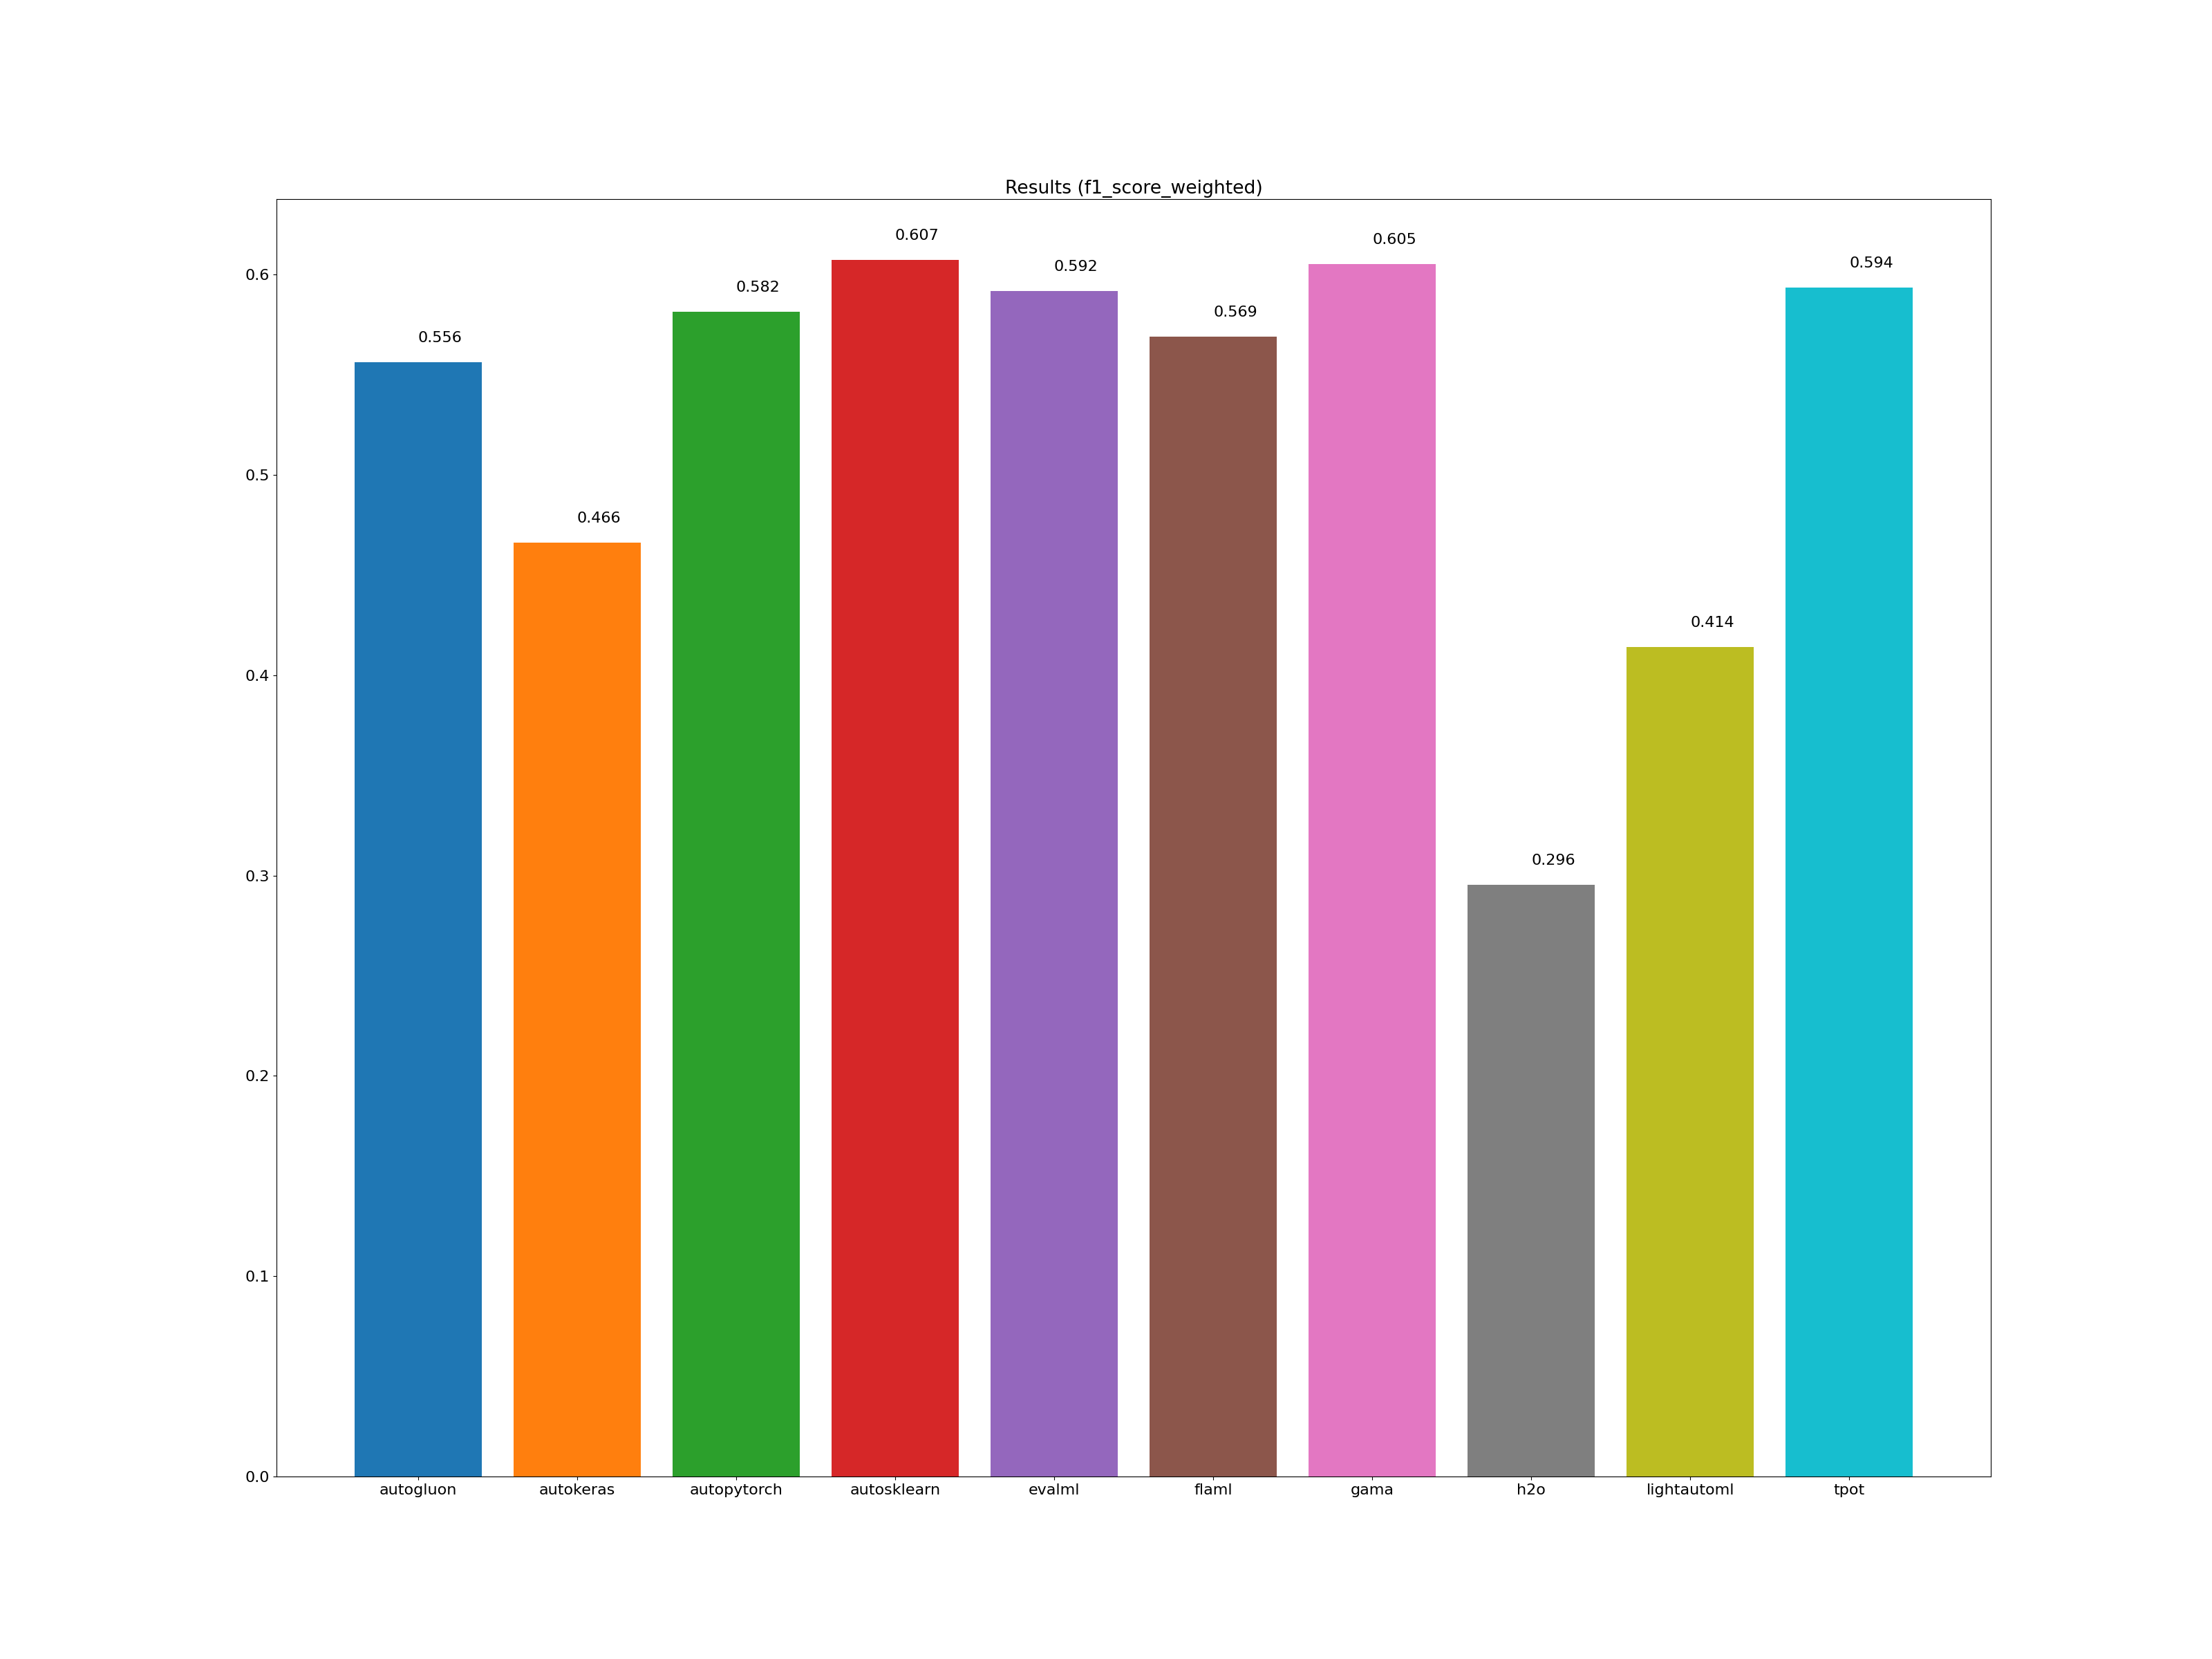

The data file committed next to this chart (first rows):
framework, accuracy_score, average_precision_score, balanced_accuracy_score, cohen_kappa_score, f1_score_macro, f1_score_micro, f1_score_weighted, matthews_corrcoef, precision_score, recall_score, roc_auc_score, training_time, test_time
autogluon, 0.566, -1.000, 0.531, 0.321, 0.526, 0.566, 0.556, 0.332, -1.000, -1.000, -1.000, 00:00:11, 00:00:00
autokeras, 0.468, -1.000, 0.443, 0.173, 0.443, 0.468, 0.466, 0.175, -1.000, -1.000, -1.000, 00:00:54, 00:00:00
autopytorch, 0.586, -1.000, 0.554, 0.349, 0.559, 0.586, 0.582, 0.353, -1.000, -1.000, -1.000, 00:10:12, 00:00:13
autosklearn, 0.614, -1.000, 0.581, 0.395, 0.582, 0.614, 0.607, 0.404, -1.000, -1.000, -1.000, 00:09:57, 00:00:01
evalml, 0.603, -1.000, 0.566, 0.377, 0.562, 0.603, 0.592, 0.388, -1.000, -1.000, -1.000, 00:10:03, 00:00:00
flaml, 0.576, -1.000, 0.547, 0.341, 0.544, 0.576, 0.569, 0.356, -1.000, -1.000, -1.000, 00:09:59, 00:00:00
gama, 0.607, -1.000, 0.581, 0.388, 0.584, 0.607, 0.605, 0.396, -1.000, -1.000, -1.000, 00:08:59, 00:00:00
h2o, 0.444, -1.000, 0.340, 0.016, 0.230, 0.444, 0.296, 0.038, -1.000, -1.000, -1.000, 00:10:02, 00:00:00
lightautoml, 0.447, -1.000, 0.421, 0.167, 0.373, 0.447, 0.414, 0.180, -1.000, -1.000, -1.000, 00:00:51, 00:00:00
tpot, 0.597, -1.000, 0.579, 0.377, 0.577, 0.597, 0.594, 0.383, -1.000, -1.000, -1.000, 00:10:01, 00:00:00
